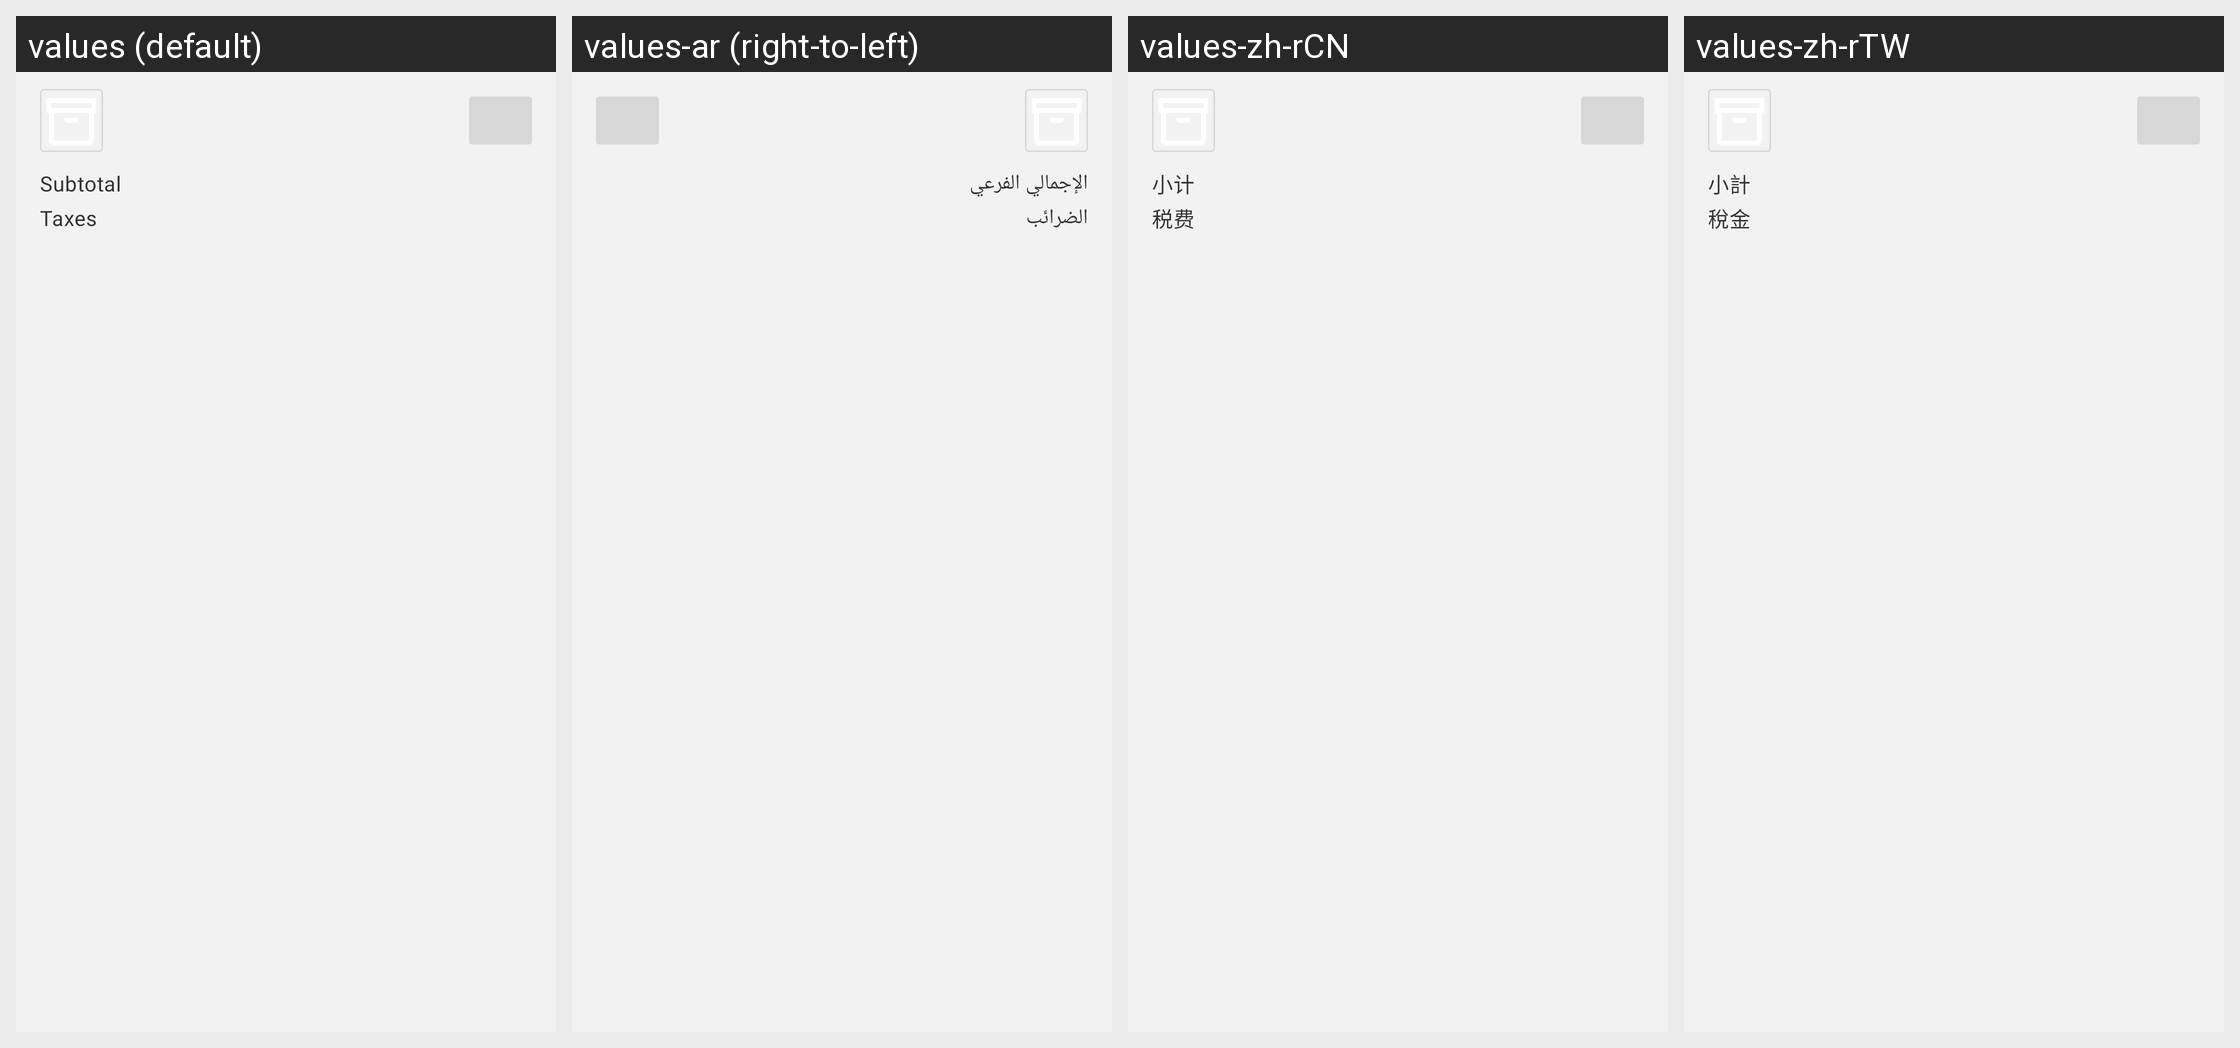

The Android screen above is rendered under several locales of the same app. Produce the string resources it draws, with the default and per-locale values.
Android screen res/layout/refunds_product_list_item.xml rendered under 4 locales, left to right: values (default), values-ar (right-to-left), values-zh-rCN, values-zh-rTW. Device: Nexus 5 (rendered at 1080×1920; each locale shown at half size, 540×960, under a caption strip naming it); theme Theme.Woo.DayNight.
Other locales in the repository, not shown: values-de, values-es, values-fr, values-he, values-id, values-it, values-ja, values-ko, values-nl, values-pt-rBR, values-ru, values-sv, values-tr.
Strings drawn on this screen, with the default value and each locale's value (text and hints the layout hard-codes, and strings that could not be matched under every locale, appear in the picture but are not listed):

subtotal
  values: Subtotal
  values-ar: الإجمالي الفرعي
  values-zh-rCN: 小计
  values-zh-rTW: 小計

taxes
  values: Taxes
  values-ar: الضرائب
  values-zh-rCN: 税费
  values-zh-rTW: 稅金
